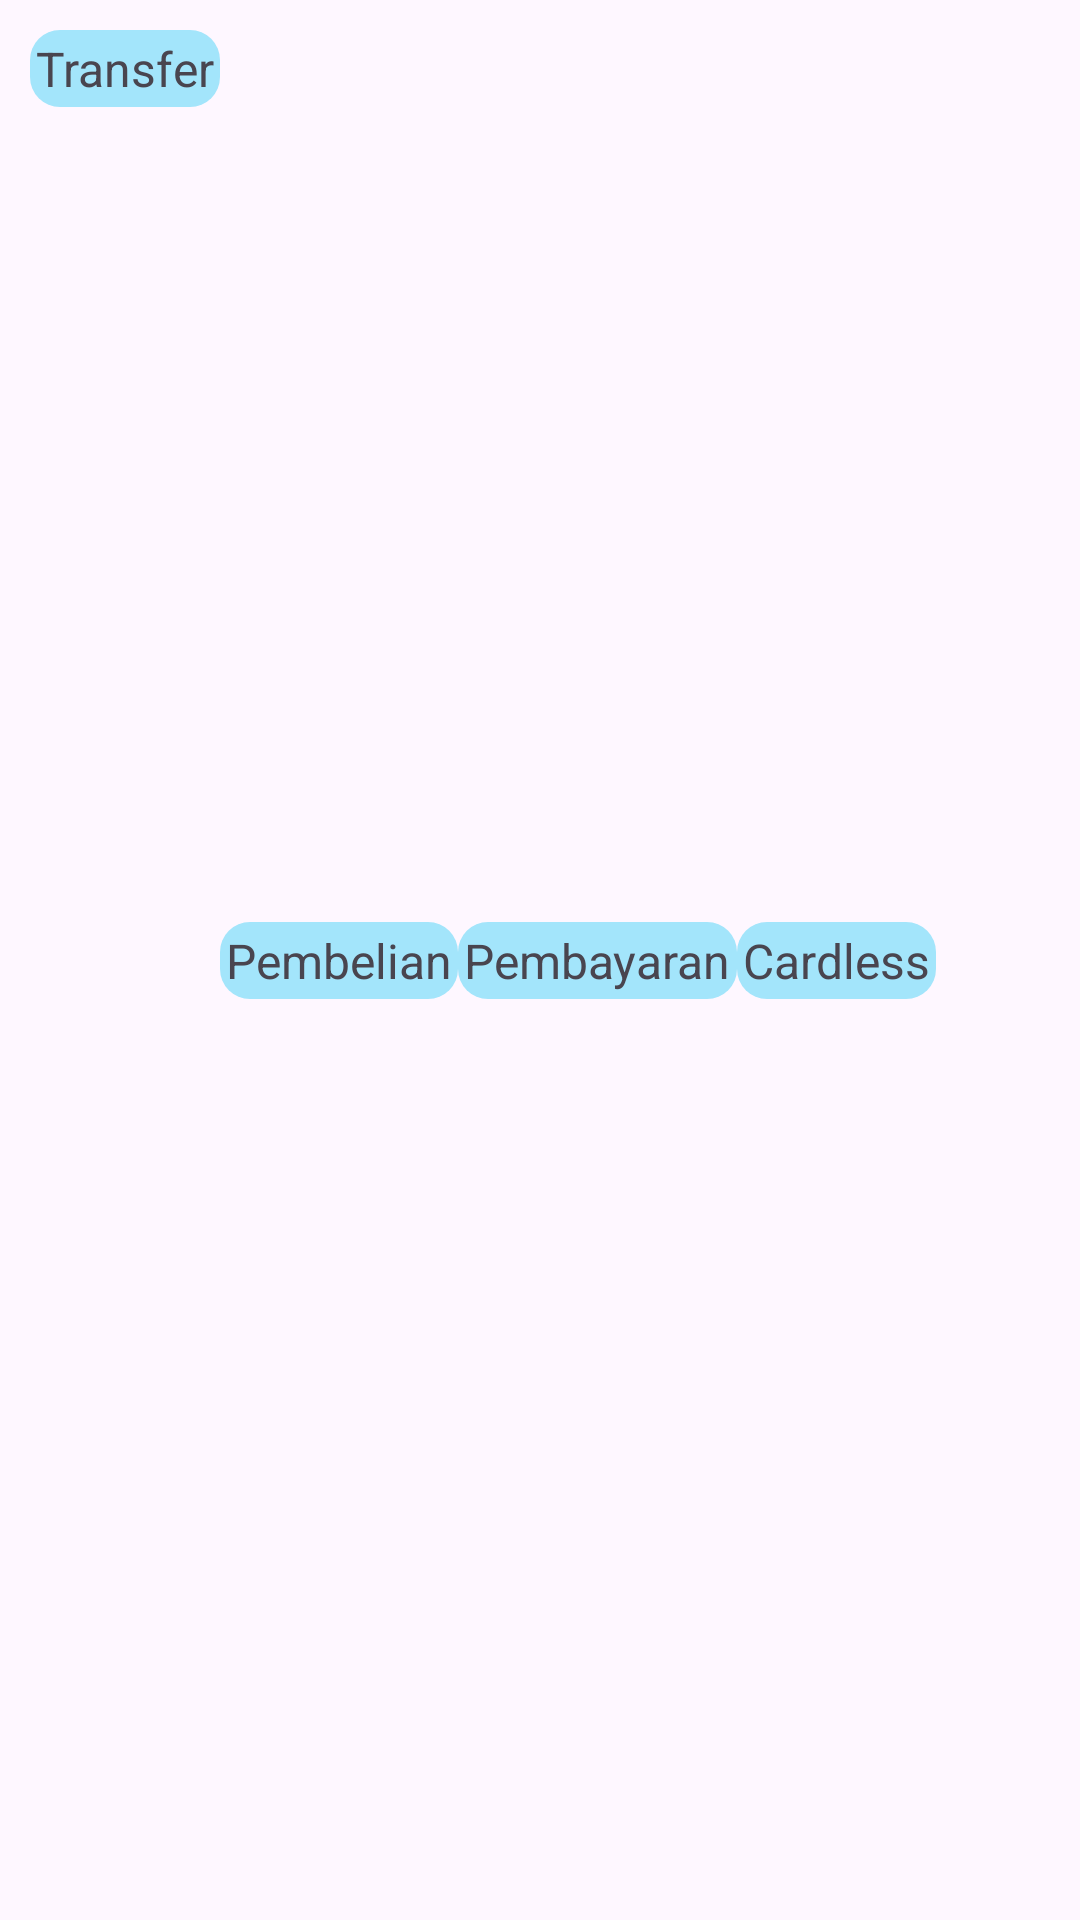

Here is an Android app screen rendered from its layout file. Give the layout XML and the strings, colors and styles it references.
<!-- AndroidManifest.xml: application theme Theme.Bcasbdpit -->
<!-- res/layout/component_menu_dashboard.xml -->
<?xml version="1.0" encoding="utf-8"?>
<androidx.constraintlayout.widget.ConstraintLayout xmlns:android="http://schemas.android.com/apk/res/android"
    xmlns:app="http://schemas.android.com/apk/res-auto"
    android:layout_width="match_parent"
    android:layout_height="wrap_content"
    android:orientation="vertical"
    android:padding="10dp">

    
    
    

    
    
    

    
    
    
    

    
    
    
    
    

    


    

    
    

    <LinearLayout
        android:id="@+id/menusTransfer"
        android:layout_width="wrap_content"
        android:layout_height="0dp"
        android:background="@drawable/background_rounded_menu"
        android:orientation="vertical"
        app:layout_constraintStart_toStartOf="parent"
        app:layout_constraintTop_toTopOf="parent">

        <TextView
            android:layout_width="wrap_content"
            android:layout_height="wrap_content"
            android:text="Transfer"
            android:textSize="16sp" />

    </LinearLayout>

    <LinearLayout
        android:id="@+id/menusPembelian"
        android:layout_width="wrap_content"
        android:layout_height="wrap_content"
        android:background="@drawable/background_rounded_menu"
        android:orientation="vertical"
        app:layout_constraintBottom_toBottomOf="parent"
        app:layout_constraintStart_toEndOf="@id/menusTransfer"
        app:layout_constraintTop_toTopOf="parent">

        <TextView
            android:layout_width="wrap_content"
            android:layout_height="wrap_content"
            android:text="Pembelian"
            android:textSize="16sp" />
    </LinearLayout>

    <LinearLayout
        android:id="@+id/menuPembayaran"
        android:layout_width="wrap_content"
        android:layout_height="wrap_content"
        android:background="@drawable/background_rounded_menu"
        android:orientation="vertical"
        app:layout_constraintBottom_toBottomOf="parent"
        app:layout_constraintStart_toEndOf="@id/menusPembelian"
        app:layout_constraintTop_toTopOf="parent">

        <TextView
            android:layout_width="wrap_content"
            android:layout_height="wrap_content"
            android:text="Pembayaran"
            android:textSize="16sp" />
    </LinearLayout>

    <LinearLayout
        android:id="@+id/menuCardless"
        android:layout_width="wrap_content"
        android:layout_height="wrap_content"
        android:background="@drawable/background_rounded_menu"
        android:orientation="vertical"
        app:layout_constraintBottom_toBottomOf="parent"
        app:layout_constraintStart_toEndOf="@id/menuPembayaran"
        app:layout_constraintTop_toTopOf="parent">

        <TextView
            android:layout_width="wrap_content"
            android:layout_height="wrap_content"
            android:text="Cardless"
            android:textSize="16sp" />
    </LinearLayout>

</androidx.constraintlayout.widget.ConstraintLayout>
<!-- resources referenced by this layout -->
<resources>
  <color name="blue_bcas">#0060af</color>
  <!-- drawable background_rounded_menu (drawable) -->
  <?xml version="1.0" encoding="utf-8"?>
  <shape xmlns:android="http://schemas.android.com/apk/res/android"
      android:shape="rectangle">
  
      <corners android:radius="10dp"/>
  
  
      <padding android:top="2dp"
          android:bottom="2dp"
          android:right="2dp"
          android:left="2dp"/>
  
      <solid android:color="@color/iceblue"/>
  
  </shape>
  <style name="Theme.Bcasbdpit" parent="Base.Theme.Bcasbdpit" />
  <color name="iceblue">#a3e5fb</color>
  <style name="Base.Theme.Bcasbdpit" parent="Theme.Material3.DayNight.NoActionBar">
          
          
      </style>
</resources>
